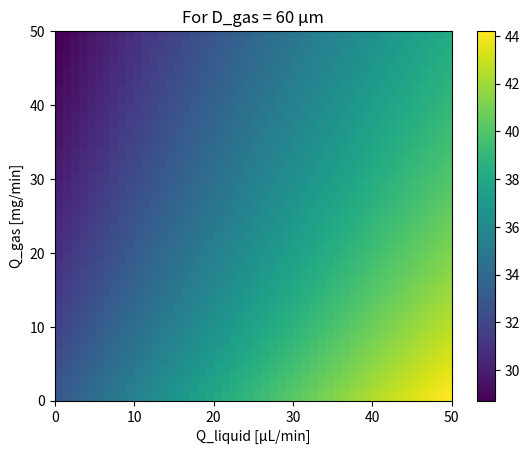

Reproduce this figure in Python.
#%matplotlib notebook
import os
import math
import re
import numpy as np
import scipy.interpolate as interp
import matplotlib.pyplot as plt
from math import sin, cos

def jetSpeed(D_gas, x):
    return 6 + (1084/D_gas) * x

Q_gas = np.array([5, 10, 15]) #np.linspace(15, 50, 10)
Q_liquid = np.array([15, 35, 45])
D_gas = 60

Q_gas_XX, Q_liquid_YY = np.meshgrid(np.linspace(5, 10, 50), np.linspace(5, 10, 50))

x = ( (Q_gas_XX**(1/2)) / (Q_liquid_YY**(1/4)) )
y = jetSpeed(D_gas, x)

plt.figure()
plt.pcolormesh(y)
plt.colorbar()
plt.xlabel("Q_liquid [µL/min]")
plt.ylabel("Q_gas [mg/min]")
plt.title("For D_gas = 60 µm")
plt.show()